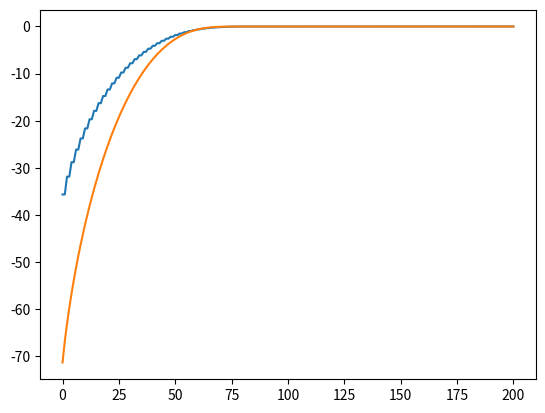

Source code (Python):
import matplotlib.backend_bases
import matplotlib.pyplot as plt
import numpy as np

# this is the data structure is used by NavigationToolbar2
# to switch between different pans.  We'll make the figure's
# toolbar hold a proxy to such an object

from matplotlib.cbook import Stack


class StackProxy:
  def __init__(self, stack):
    self._stack = stack

  def __call__(self):
    return self._stack.__call__()

  def __len__(self):
    return self._stack.__len__()

  def __getitem__(self, ind):
    return self._stack.__getitem__(ind)

  def nop(self):
    pass

  # prevent modifying the stack
  def __getattribute__(self, name):
    if name == '_stack':
      return object.__getattribute__(self, '_stack')
    if name in ['push', 'clear', 'remove']:
      return object.__getattribute__(self, 'nop')
    else:
      return object.__getattribute__(self._stack, name)


stack = Stack()

for data in [[np.random.random(10), np.random.random(10)] for _ in range(5)]:
  stack.push(data)


def redraw(*args):
  plt.clf()
  plt.scatter(*stack())  # stack() returns the currently pointed to item
  plt.gcf().canvas.draw()


def main0():
  fig = plt.gcf()
  toolbar = fig.canvas.toolbar
  toolbar._update_view = redraw.__get__(toolbar)
  stackProxy = StackProxy(stack)
  toolbar._nav_stack = stackProxy
  redraw()
  plt.show()


def f0(n):
  loga = np.log(np.arange(1, n+1))  # loga[k-1] = log(k)
  loga_fact = np.cumsum(loga)  # loga_fact[k-1] = log(1) + ... + log(k)
  loga_pow = np.arange(n) * loga  # loga_pow[k-1] = (k-1)log(k)
  f = loga_pow - loga_fact  # f[k-1] = log(k^(k-1)/k!)
  exps = f[:-1] + f[-2::-1] - f[n-1]
  return np.sum(np.exp(exps))


from scipy.stats import binom


def compare(n, p):
  a1 = binom.cdf(np.arange(0, n + 0.5, 0.5), n, p)
  a2 = binom.cdf(np.arange(0, 2*n + 1, 1), 2*n, p)
  plt.plot(np.log(a1))
  plt.plot(np.log(a2))
  plt.show()


if __name__ == '__main__':
  compare(100, 0.3)

from scipy.stats import binom


def trans_mat(n, p):
  one_to_n = np.arange(1, n, dtype=int)
  a1 = binom.pmf(n=n, p=p, k=one_to_n)
  A1 = np.tile(a1, (n-1, 1))
  temp1 = np.tril(np.tile(one_to_n[:, None], (1, n-1)), -1)
  A2_ns = np.fliplr(temp1) + np.flipud(temp1)
  A2_pows = n - A2_ns
  A2_ks = A2_pows.T
  temp2 = np.tri(n-1, k=-1)
  A2_ps = p * np.flipud(temp2) + (1 - p) * np.fliplr(temp2)
  A2_exps = (1 - p) * np.flipud(temp2) + p * np.fliplr(temp2)
  A2 = A2_exps ** A2_pows * binom.pmf(n=A2_ns, p=A2_ps, k=A2_ks)
  return A1 - A2


def left_right_mat(n, p):
  temp1 = np.arange(1, n, dtype=int)[:, None]
  p2 = (1 - p) ** temp1
  p1 = p ** np.flipud(temp1)
  prod = p1 * p2
  return p2 - prod, p1 - prod


if __name__ == '__main__':
  n = 100
  p = 0.51
  m = trans_mat(n, p)
  # m1 = np.linalg.inv(np.identity(n-1) - m) - np.identity(n-1)
  l, r = left_right_mat(n, p)
  xl = np.linalg.solve(np.identity(n-1) - m, l)
  # xr = np.linalg.solve(m, r)
  print(xl)
  # print()
  # print(xr)
  # plt.imshow(m1)
  # plt.colorbar()
  # plt.plot(m1[:, 0])
  # plt.plot(m1[:, 20])
  # plt.plot(m1[:, 40])
  # plt.plot(m1[:, 60])
  # plt.plot(m1[:, 80])
  # plt.show()

